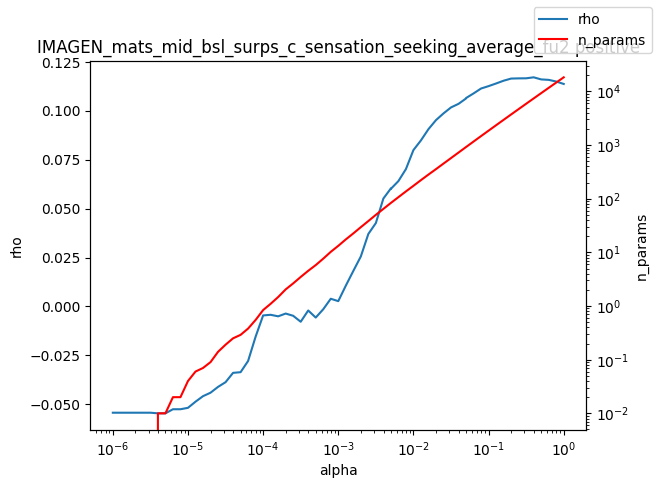

The data file committed next to this chart (first rows):
alpha, rho, n_params
1e-06, -0.0543, 0.0
1.2589254117941661e-06, -0.0543, 0.0
1.584893192461111e-06, -0.0543, 0.0
1.9952623149688787e-06, -0.0543, 0.0
2.511886431509577e-06, -0.0543, 0.0
3.162277660168379e-06, -0.0543, 0.0
3.981071705534969e-06, -0.05462, 0.01
5.011872336272715e-06, -0.05462, 0.01
6.30957344480193e-06, -0.05253, 0.02
7.943282347242805e-06, -0.05253, 0.02
1e-05, -0.0518, 0.04
1.2589254117941661e-05, -0.04868, 0.06
1.5848931924611107e-05, -0.04585, 0.07
1.9952623149688786e-05, -0.04408, 0.09
2.511886431509577e-05, -0.0411, 0.14
3.1622776601683795e-05, -0.0387, 0.19
3.9810717055349695e-05, -0.03392, 0.25
5.011872336272725e-05, -0.03359, 0.29
6.309573444801929e-05, -0.02786, 0.38
7.943282347242806e-05, -0.01543, 0.55
0.0001, -0.004577, 0.84
0.0001259, -0.004249, 1.1
0.0001585, -0.005033, 1.47
0.0001995, -0.003618, 2.04
0.0002512, -0.00476, 2.64
0.0003162, -0.007808, 3.48
0.0003981, -0.002047, 4.53
0.0005012, -0.005665, 5.79
0.000631, -0.001412, 7.63
0.0007943, 0.003953, 10.22
0.001, 0.002727, 13.23
0.001259, 0.01063, 17.42
0.001585, 0.01816, 22.54
0.001995, 0.02558, 29.48
0.002512, 0.03708, 38.32
0.003162, 0.04264, 50.02
0.003981, 0.05517, 64.58
0.005, 0.0603, 83.19
0.005012, 0.06014, 83.4
0.00631, 0.0641, 106.8
0.007943, 0.07023, 136.7
0.01, 0.07995, 173.8
0.01259, 0.08491, 221.9
0.01585, 0.09065, 281.8
0.01995, 0.09526, 355.6
0.02512, 0.09869, 451.2
0.03162, 0.1018, 571.6
0.03981, 0.1036, 724.2
0.05, 0.1063, 915.8
0.05012, 0.1065, 918.2
0.0631, 0.1089, 1162
0.07943, 0.1114, 1469
0.1, 0.1126, 1856
0.1259, 0.114, 2341
0.1585, 0.1154, 2951
0.1995, 0.1165, 3717
0.2512, 0.1166, 4676
0.3162, 0.1166, 5885
0.3981, 0.1171, 7393
0.5012, 0.1161, 9283
... 3 more rows
